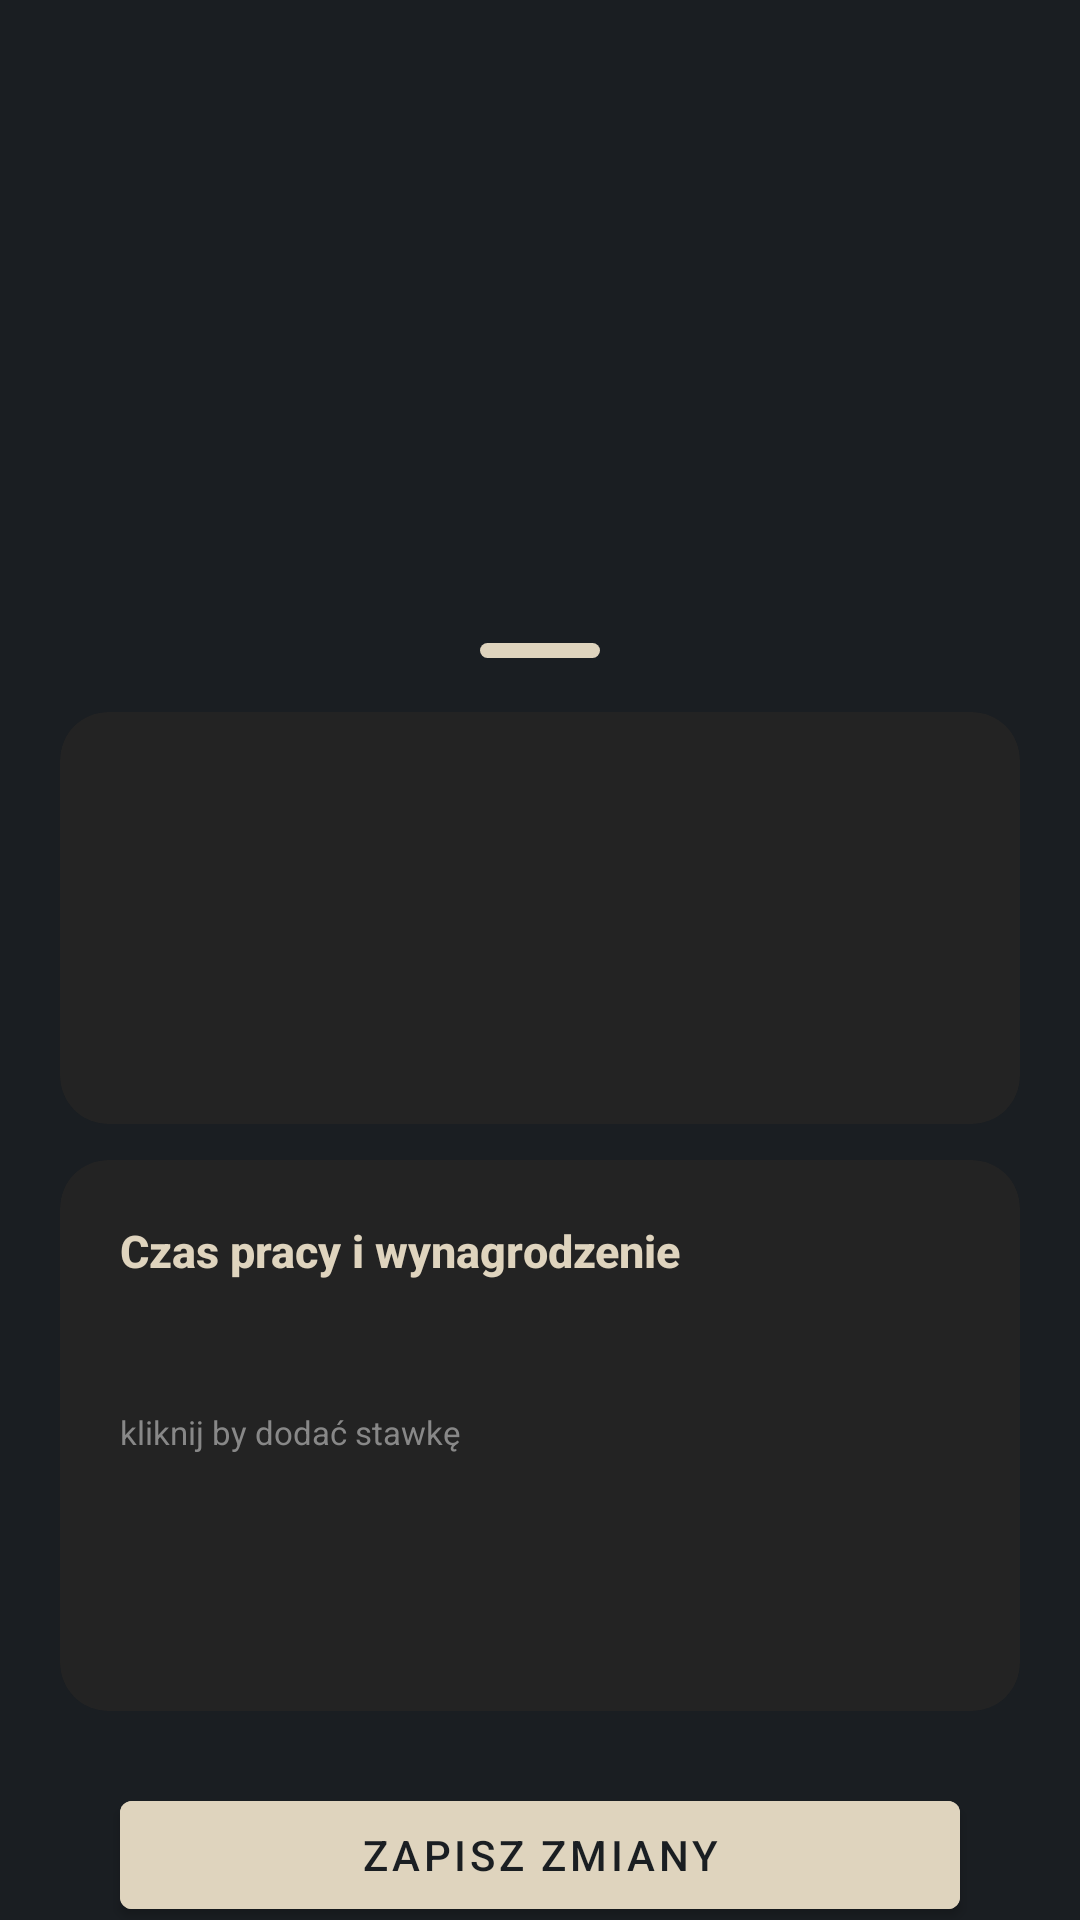

Reconstruct the res/layout file that produces this screen, plus the resources it refers to.
<!-- AndroidManifest.xml: application theme Theme.Freelancera -->
<!-- res/layout/fragment_task_details.xml -->
<?xml version="1.0" encoding="utf-8"?>
<androidx.coordinatorlayout.widget.CoordinatorLayout
    xmlns:android="http://schemas.android.com/apk/res/android"
    xmlns:app="http://schemas.android.com/apk/res-auto"
    android:layout_width="match_parent"
    android:layout_height="match_parent"
    android:background="#1a1e22">

    <androidx.appcompat.widget.Toolbar
        android:id="@+id/toolbar"
        android:layout_width="match_parent"
        android:layout_height="wrap_content"
        android:background="@color/transparent"
        android:theme="@style/ThemeOverlay.MaterialComponents.Dark.ActionBar"
        app:titleTextColor="#F5F5F5"
        app:navigationIconTint="#F5F5F5"/>

    <FrameLayout
        android:id="@+id/bottom_sheet"
        android:layout_width="match_parent"
        android:layout_height="wrap_content"
        android:background="#1a1e22"
        app:layout_behavior="com.google.android.material.bottomsheet.BottomSheetBehavior">

        <LinearLayout
            android:layout_width="match_parent"
            android:layout_height="wrap_content"
            android:orientation="vertical"
            android:padding="0dp">

            
            <View
                android:layout_width="40dp"
                android:layout_height="5dp"
                android:layout_gravity="center_horizontal"
                android:layout_marginTop="12dp"
                android:layout_marginBottom="18dp"
                android:background="@drawable/drag_handle_light"/>

            
            <com.google.android.material.card.MaterialCardView
                android:layout_width="match_parent"
                android:layout_height="wrap_content"
                android:layout_marginStart="20dp"
                android:layout_marginEnd="20dp"
                android:layout_marginBottom="12dp"
                app:cardCornerRadius="16dp"
                app:cardElevation="0dp"
                app:cardBackgroundColor="#232323">

                <LinearLayout
                    android:layout_width="match_parent"
                    android:layout_height="wrap_content"
                    android:orientation="vertical"
                    android:padding="20dp">

                    <TextView
                        android:id="@+id/text_task_title"
                        android:layout_width="match_parent"
                        android:layout_height="wrap_content"
                        android:textSize="20sp"
                        android:textStyle="bold"
                        android:textColor="#F5F5F5"
                        android:fontFamily="sans-serif-medium"
                        android:layout_marginBottom="4dp"/>

                    <TextView
                        android:id="@+id/text_task_description"
                        android:layout_width="match_parent"
                        android:layout_height="wrap_content"
                        android:textSize="14sp"
                        android:textColor="#B0B0B0"
                        android:fontFamily="sans-serif"
                        android:layout_marginBottom="10dp"
                        android:minLines="2"/>

                    <LinearLayout
                        android:layout_width="match_parent"
                        android:layout_height="wrap_content"
                        android:orientation="horizontal"
                        android:gravity="center_vertical"
                        android:layout_marginBottom="2dp">
                        <TextView
                            android:id="@+id/text_task_client"
                            android:layout_width="0dp"
                            android:layout_height="wrap_content"
                            android:layout_weight="1"
                            android:textSize="14sp"
                            android:textColor="#dfd4be"
                            android:fontFamily="sans-serif-medium"/>
                        <TextView
                            android:id="@+id/text_task_due_date"
                            android:layout_width="wrap_content"
                            android:layout_height="wrap_content"
                            android:textSize="13sp"
                            android:textColor="#888888"
                            android:fontFamily="sans-serif"/>
                    </LinearLayout>
                    <TextView
                        android:id="@+id/text_task_client_hint"
                        android:layout_width="wrap_content"
                        android:layout_height="wrap_content"
                        android:text="Kliknij by dodać"
                        android:textSize="12sp"
                        android:textColor="#888888"
                        android:layout_marginTop="2dp"
                        android:visibility="gone"/>
                </LinearLayout>
            </com.google.android.material.card.MaterialCardView>

            
            <com.google.android.material.card.MaterialCardView
                android:layout_width="match_parent"
                android:layout_height="wrap_content"
                android:layout_marginStart="20dp"
                android:layout_marginEnd="20dp"
                android:layout_marginBottom="16dp"
                app:cardCornerRadius="16dp"
                app:cardElevation="0dp"
                app:cardBackgroundColor="#232323">

                <LinearLayout
                    android:layout_width="match_parent"
                    android:layout_height="wrap_content"
                    android:orientation="vertical"
                    android:padding="20dp">

                    <TextView
                        android:id="@+id/text_task_time_header"
                        android:layout_width="wrap_content"
                        android:layout_height="wrap_content"
                        android:text="Czas pracy i wynagrodzenie"
                        android:textStyle="bold"
                        android:textSize="15sp"
                        android:textColor="#dfd4be"
                        android:fontFamily="sans-serif-medium"
                        android:layout_marginBottom="10dp"/>

                    <LinearLayout
                        android:layout_width="match_parent"
                        android:layout_height="wrap_content"
                        android:orientation="horizontal"
                        android:gravity="center_vertical"
                        android:layout_marginBottom="6dp">
                        <TextView
                            android:id="@+id/text_task_hours"
                            android:layout_width="0dp"
                            android:layout_height="wrap_content"
                            android:layout_weight="1"
                            android:textSize="14sp"
                            android:textColor="#F5F5F5"
                            android:fontFamily="sans-serif-medium"/>
                        <TextView
                            android:id="@+id/text_task_rate"
                            android:layout_width="wrap_content"
                            android:layout_height="wrap_content"
                            android:textSize="14sp"
                            android:textColor="#dfd4be"
                            android:fontFamily="sans-serif-medium"
                            android:clickable="true"
                            android:focusable="true"
                            android:background="?attr/selectableItemBackground"
                            android:padding="4dp"/>
                    </LinearLayout>

                    <TextView
                        android:id="@+id/text_hint_add_rate"
                        android:layout_width="wrap_content"
                        android:layout_height="wrap_content"
                        android:text="kliknij by dodać stawkę"
                        android:textSize="11sp"
                        android:textColor="#888888"
                        android:fontFamily="sans-serif"
                        android:layout_marginBottom="8dp"/>

                    <TextView
                        android:id="@+id/text_task_time"
                        android:layout_width="match_parent"
                        android:layout_height="wrap_content"
                        android:textSize="22sp"
                        android:textStyle="bold"
                        android:textColor="#F5F5F5"
                        android:fontFamily="sans-serif-medium"
                        android:gravity="center"
                        android:layout_marginBottom="4dp"/>

                    <TextView
                        android:id="@+id/text_task_amount"
                        android:layout_width="match_parent"
                        android:layout_height="wrap_content"
                        android:textSize="18sp"
                        android:textStyle="bold"
                        android:textColor="#dfd4be"
                        android:fontFamily="sans-serif-medium"
                        android:gravity="center"
                        android:layout_marginBottom="0dp"/>
                </LinearLayout>
            </com.google.android.material.card.MaterialCardView>

            <com.google.android.material.button.MaterialButton
                android:id="@+id/button_save"
                android:layout_width="match_parent"
                android:layout_height="wrap_content"
                android:text="ZAPISZ ZMIANY"
                android:layout_marginTop="8dp"
                android:layout_marginBottom="24dp"
                android:layout_marginStart="40dp"
                android:layout_marginEnd="40dp"
                style="@style/Widget.MaterialComponents.Button"
                android:backgroundTint="#dfd4be"
                android:textColor="#1a1e22"
                android:fontFamily="sans-serif-medium"/>

        </LinearLayout>
    </FrameLayout>
</androidx.coordinatorlayout.widget.CoordinatorLayout>
<!-- resources referenced by this layout -->
<resources>
  <color name="transparent">#00000000</color>
  <!-- drawable drag_handle_light (drawable) -->
  <?xml version="1.0" encoding="utf-8"?>
  <shape xmlns:android="http://schemas.android.com/apk/res/android" android:shape="rectangle">
      <solid android:color="#dfd4be"/>
      <corners android:radius="3dp"/>
  </shape>
  <style name="Theme.Freelancera" parent="Theme.MaterialComponents.DayNight.NoActionBar">
          
          <item name="colorPrimary">#171a1c</item>
          <item name="colorPrimaryVariant">@color/surface_dark</item>
          <item name="colorOnPrimary">@color/white</item>
          
          <item name="colorSecondary">@color/secondary</item>
          <item name="colorSecondaryVariant">@color/secondary_variant</item>
          <item name="colorOnSecondary">@color/black</item>
          
          <item name="android:statusBarColor">?attr/colorPrimaryVariant</item>
          <item name="android:navigationBarColor">@color/surface</item>
          
          <item name="android:windowLightStatusBar" tools:targetApi="23">true</item>
          <item name="android:windowLightNavigationBar" tools:targetApi="27">true</item>
          
          <item name="windowActionBar">false</item>
          <item name="windowNoTitle">true</item>
          
          <item name="android:colorBackground">@color/background</item>
          <item name="colorSurface">@color/surface</item>
          <item name="colorOnSurface">@color/on_surface</item>
          
          <item name="toolbarStyle">@style/Widget.MaterialComponents.Toolbar.Primary</item>
      </style>
  <color name="surface_dark">#121212</color>
  <color name="white">#FFFFFF</color>
  <color name="secondary">@color/teal_200</color>
  <color name="secondary_variant">@color/teal_700</color>
  <color name="black">#FF000000</color>
  <color name="surface">#FFFFFF</color>
  <color name="background">#FFFFFF</color>
  <color name="on_surface">#000000</color>
  <color name="teal_200">#FF03DAC5</color>
  <color name="teal_700">#FF018786</color>
</resources>
